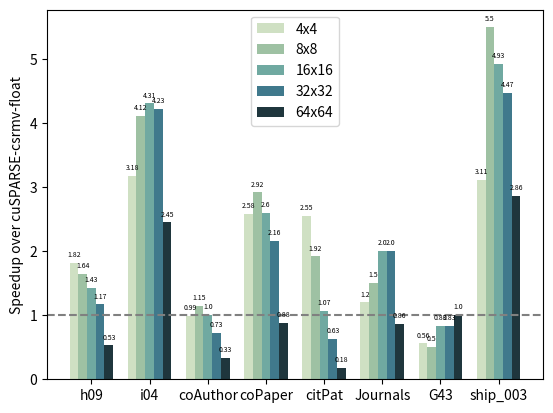

Reproduce this figure in Python.
import matplotlib
import matplotlib.pyplot as plt
import numpy as np

# scale-free
labels = ['h09', 'i04', 'coAuthor', 'coPaper', 'citPat', 'Journals', 'G43', 'ship_003']
# pascal-baseline
# speedup_4 = [1.06, 3.23, 1.57, 2.22, 1.93, 1.57, 0.62, 2.14]
# speedup_8 = [1.00, 4.15, 1.48, 2.51, 1.54, 1.83, 0.53, 3.14]
# speedup_16 = [0.79, 4.18, 1.15, 2.12, 0.82, 1.83, 0.73, 3.44]
# speedup_32 = [0.76, 4.82, 0.99, 2.13, 0.56, 2.20, 1.00, 4.07]
# speedup_64 = [0.40, 2.97, 0.47, 1.03, 0.20, 2.20, 1.00, 3.01]

# volta-baseline
# speedup_4 = [1.67, 3.56, 1.71, 2.25, 2.67, 1.33, 0.60, 3.16]
# speedup_8 = [1.47, 4.76, 1.35, 2.71, 1.84, 1.60, 0.50, 6.13]
# speedup_16 = [1.15, 4.06, 1.07, 2.30, 0.94, 2.00, 0.60, 4.26]
# speedup_32 = [0.86, 3.42, 0.88, 1.75, 0.49, 2.00, 1.00, 3.77]
# speedup_64 = [0.39, 1.77, 0.34, 0.70, 0.14, 1.60, 0.86, 2.33]

# Turing-baseline
speedup_4 = [1.82, 3.18, 0.99, 2.58, 2.55, 1.20, 0.56, 3.11]
speedup_8 = [1.64, 4.12, 1.15, 2.92, 1.92, 1.50, 0.50, 5.50]
speedup_16 = [1.43, 4.31, 1.00, 2.60, 1.07, 2.00, 0.83, 4.93]
speedup_32 = [1.17, 4.23, 0.73, 2.16, 0.63, 2.00, 0.83, 4.47]
speedup_64 = [0.53, 2.45, 0.33, 0.88, 0.18, 0.86, 1.00, 2.86]

# pascal-new
# speedup_8 = [0.76, 4.31, 1.60, 2.33, 1.59, 1.83, 0.21, 2.56]
# speedup_16 = [0.60, 4.26, 1.26, 1.97, 0.85, 2.20, 0.33, 2.89]
# speedup_32 = [0.57, 4.69, 1.08, 2.03, 0.57, 2.20, 0.62, 3.49]
# speedup_64 = [0.33, 3.07, 0.46, 0.97, 0.20, 2.20, 0.80, 2.42]

x = np.arange(len(labels))  # the label locations
width = 0.15  # the width of the bars

plt.figure(figsize=(20, 2))
fig, ax = plt.subplots()
rects1 = ax.bar(x-width*2, speedup_4, width, label='4x4', color='#cfe0c3')
rects2 = ax.bar(x-width, speedup_8, width, label='8x8', color='#9ec1a3')
rects3 = ax.bar(x, speedup_16, width, label='16x16', color='#70a9a1')
rects4 = ax.bar(x+width, speedup_32, width, label='32x32', color='#40798c')
rects5 = ax.bar(x+width*2, speedup_64, width, label='64x64', color='#1f363d')

# Add some text for labels, title and custom x-axis tick labels, etc.
ax.set_ylabel('Speedup over cuSPARSE-csrmv-float')
# ax.set_title('Speedup by block size over cuSPARSE')
ax.set_xticks(x)
ax.set_xticklabels(labels)
ax.legend()

## Add line at 1.0 speedup
plt.axhline(y=1, color='gray', linestyle='--')


def autolabel(rects):
    """Attach a text label above each bar in *rects*, displaying its height."""
    for rect in rects:
        height = rect.get_height()
        ax.annotate('{}'.format(height),
                    xy=(rect.get_x() + rect.get_width() / 2, height),
                    xytext=(0, 3),  # 3 points vertical offset
                    textcoords="offset points",
                    ha='center', va='bottom', fontsize=5)


autolabel(rects1)
autolabel(rects2)
autolabel(rects3)
autolabel(rects4)
autolabel(rects5)

#fig.tight_layout()

plt.savefig("bmv_all.png")
#plt.show()